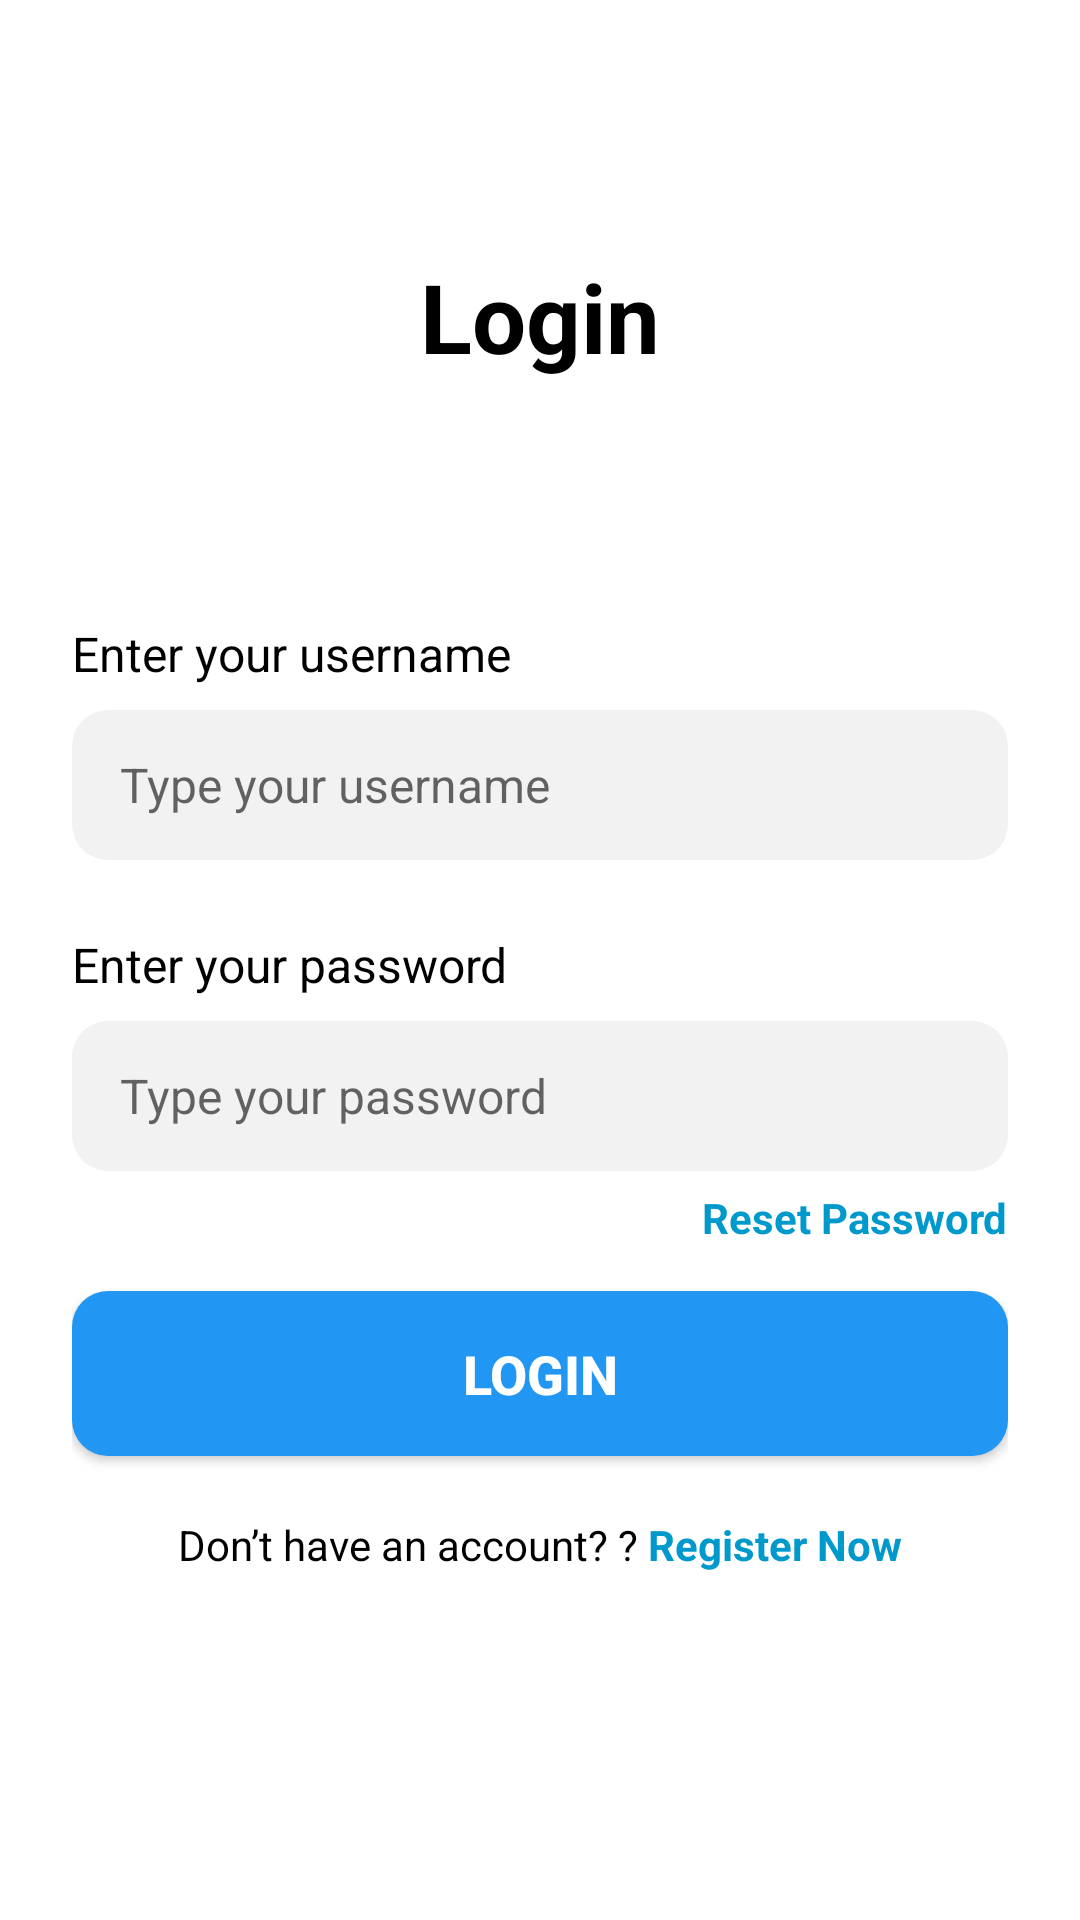

Layout XML and referenced resources for this Android screen:
<!-- AndroidManifest.xml: application theme Theme.AppCompat.Light.DarkActionBar -->
<!-- res/layout/activity_login.xml -->
<?xml version="1.0" encoding="utf-8"?>
<LinearLayout xmlns:android="http://schemas.android.com/apk/res/android"
    android:layout_width="match_parent"
    android:layout_height="match_parent"
    android:orientation="vertical"
    android:background="@android:color/white"
    android:padding="24dp">

    <TextView
        android:layout_width="wrap_content"
        android:layout_height="wrap_content"
        android:text="Login"
        android:textSize="32sp"
        android:textStyle="bold"
        android:textColor="@android:color/black"
        android:layout_marginTop="60dp"
        android:layout_marginBottom="80dp"
        android:layout_gravity="center_horizontal" />

    <TextView
        android:layout_width="wrap_content"
        android:layout_height="wrap_content"
        android:text="Enter your username"
        android:textSize="16sp"
        android:textColor="@android:color/black"
        android:layout_marginBottom="8dp" />

    <EditText
        android:id="@+id/editTextUsername"
        android:layout_width="match_parent"
        android:layout_height="50dp"
        android:hint="Type your username"
        android:background="@drawable/background_for_input_field"
        android:paddingStart="16dp"
        android:paddingEnd="16dp"
        android:textSize="16sp"
        android:layout_marginBottom="24dp" />

    <TextView
        android:layout_width="wrap_content"
        android:layout_height="wrap_content"
        android:text="Enter your password"
        android:textSize="16sp"
        android:textColor="@android:color/black"
        android:layout_marginBottom="8dp" />

    <EditText
        android:id="@+id/editTextPassword"
        android:layout_width="match_parent"
        android:layout_height="50dp"
        android:hint="Type your password"
        android:inputType="textPassword"
        android:background="@drawable/background_for_input_field"
        android:paddingStart="16dp"
        android:paddingEnd="16dp"
        android:textSize="16sp"
        android:layout_marginBottom="3dp" />

    <TextView
        android:id="@+id/textViewReset"
        android:layout_width="wrap_content"
        android:layout_height="wrap_content"
        android:layout_gravity="right"
        android:layout_marginTop="3dp"
        android:layout_marginBottom="15dp"
        android:text="Reset Password"
        android:textColor="@android:color/holo_blue_dark"
        android:textSize="14sp"
        android:textStyle="bold" />

    <Button
        android:id="@+id/buttonLogin"
        android:layout_width="match_parent"
        android:layout_height="55dp"
        android:text="login"
        android:textSize="18sp"
        android:textStyle="bold"
        android:background="@drawable/button_background"
        android:textColor="@android:color/white"
        android:layout_marginBottom="20dp" />

    <LinearLayout
        android:layout_width="match_parent"
        android:layout_height="wrap_content"
        android:gravity="center"
        android:orientation="horizontal">

        <TextView
            android:layout_width="wrap_content"
            android:layout_height="wrap_content"
            android:text="Don’t have an account? ? "
            android:textColor="@android:color/black"
            android:textSize="14sp" />

        <TextView
            android:id="@+id/textViewRegister"
            android:layout_width="wrap_content"
            android:layout_height="wrap_content"
            android:text="Register Now"
            android:textColor="@android:color/holo_blue_dark"
            android:textSize="14sp"
            android:textStyle="bold" />

    </LinearLayout>

</LinearLayout>
<!-- resources referenced by this layout -->
<resources>
  <!-- drawable background_for_input_field (drawable) -->
  <?xml version="1.0" encoding="utf-8"?>
  <shape xmlns:android="http://schemas.android.com/apk/res/android">
      <solid android:color="#F2F2F2" />
      <corners
          android:radius="12dp" />
  </shape>
  <!-- drawable button_background (drawable) -->
  <?xml version="1.0" encoding="utf-8"?>
  <shape xmlns:android="http://schemas.android.com/apk/res/android">
      <solid android:color="#2196F3" />
      <corners
          android:radius="12dp" />
  </shape>
</resources>
